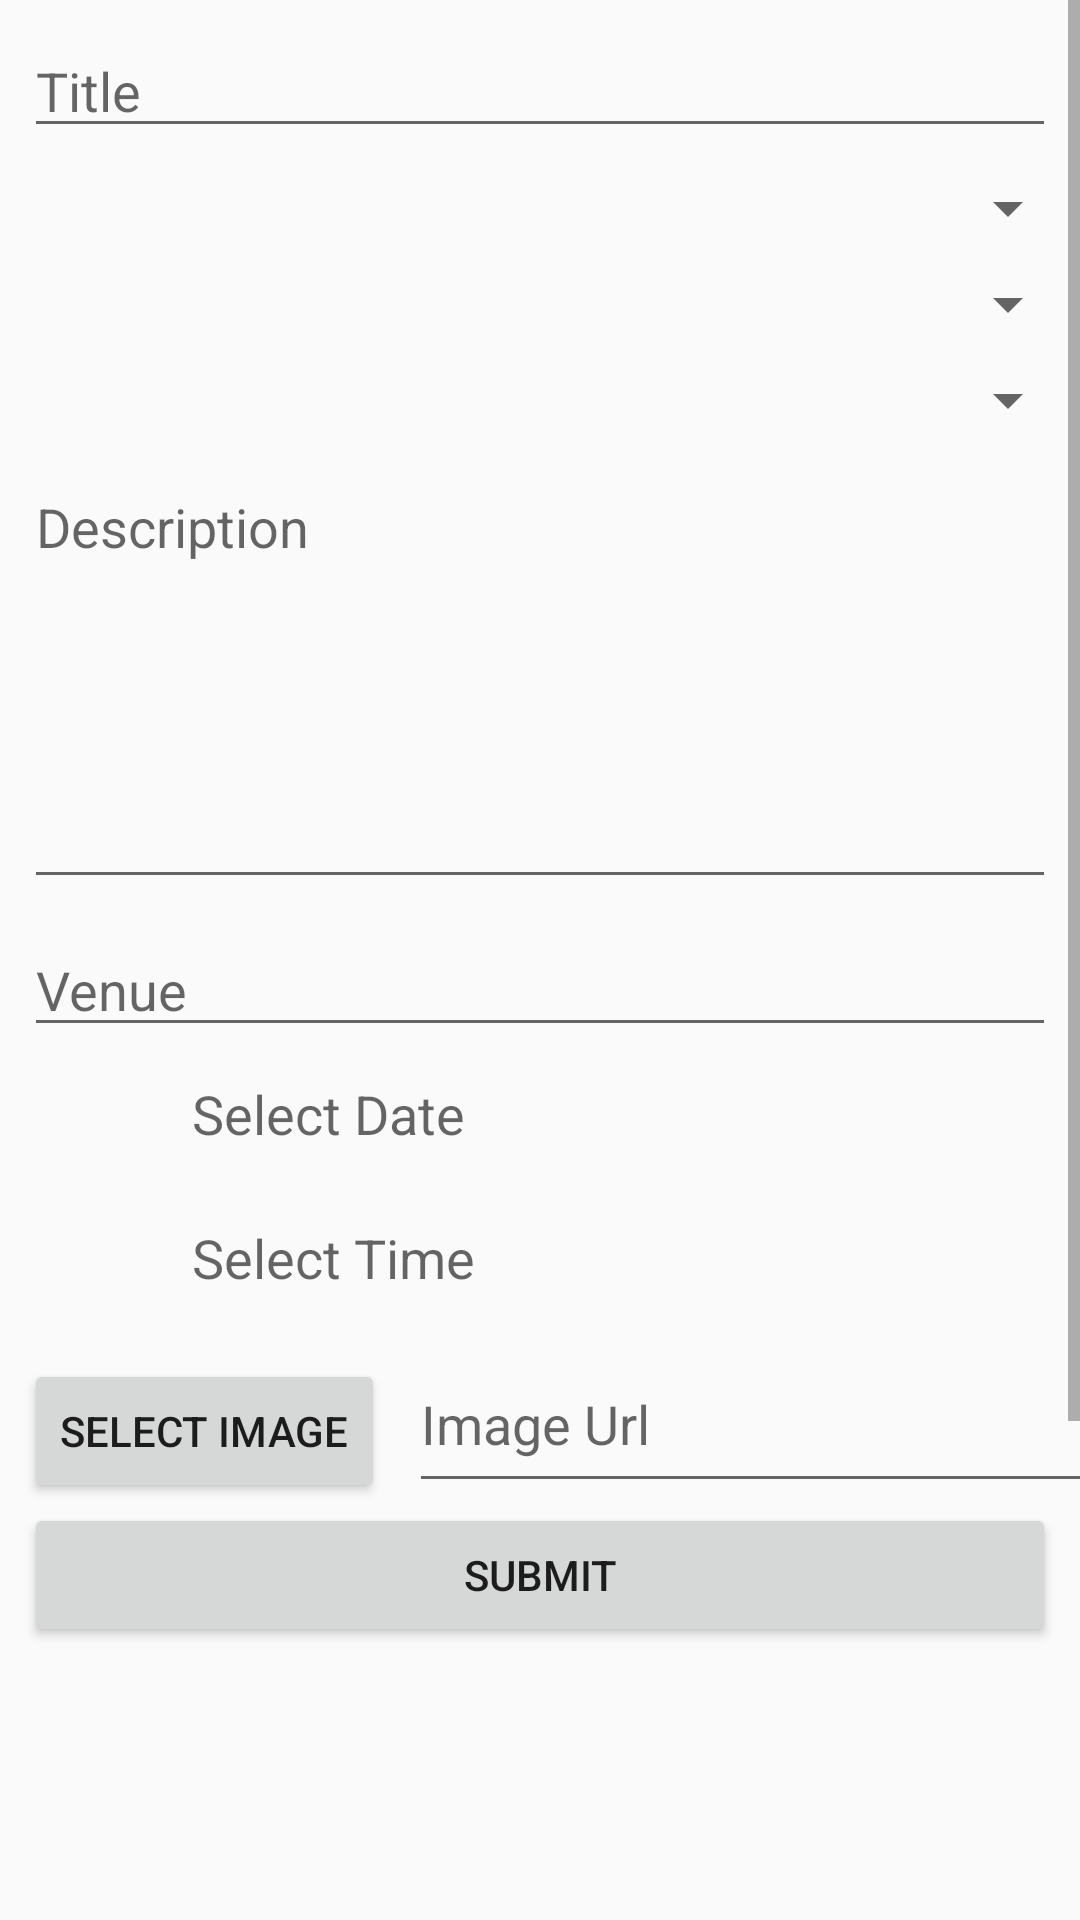

The Android layout XML behind this screen, and the referenced resources:
<!-- AndroidManifest.xml: application theme AppTheme -->
<!-- res/layout/activity_events.xml -->
<?xml version="1.0" encoding="utf-8"?>
<ScrollView xmlns:android="http://schemas.android.com/apk/res/android"
    xmlns:app="http://schemas.android.com/apk/res-auto"
    xmlns:tools="http://schemas.android.com/tools"
    android:layout_width="match_parent"
    android:layout_height="match_parent">

    <LinearLayout
        android:layout_width="match_parent"
        android:layout_height="match_parent"
        android:orientation="vertical"
        android:weightSum="1"
        tools:context="com.cocodev.TDUCManager.Events">


        <EditText
            android:id="@+id/editText_event_title"
            android:layout_width="match_parent"
            android:layout_height="wrap_content"
            android:layout_marginLeft="8dp"
            android:layout_marginRight="8dp"
            android:layout_marginTop="8dp"
            android:hint="Title" />
        <Spinner
            android:id="@+id/spinner_college_events"
            android:layout_width="match_parent"
            android:layout_height="wrap_content"
            android:layout_marginTop="8dp"
            android:layout_marginLeft="8dp"

            />
        <Spinner
            android:id="@+id/spinner_event_department"
            android:layout_width="match_parent"
            android:layout_height="wrap_content"
            android:layout_marginTop="8dp"
            android:layout_marginLeft="8dp"
           />
        <Spinner
            android:id="@+id/spinner_event_category"
            android:layout_width="match_parent"
            android:layout_height="wrap_content"
            android:layout_marginTop="8dp"
            android:layout_marginLeft="8dp"
            />
        <EditText
            android:id="@+id/editText_event_desc"
            android:layout_width="match_parent"
            android:layout_height="wrap_content"
            android:minLines="6"
            android:inputType="textMultiLine"
            android:layout_marginLeft="8dp"
            android:layout_marginRight="8dp"
            android:layout_marginTop="8dp"
            android:layout_weight="0.80"
            android:gravity="start"
            android:hint="Description" />

        <EditText
            android:id="@+id/editText_event_venue"
            android:layout_width="match_parent"
            android:layout_height="wrap_content"
            android:layout_marginLeft="8dp"
            android:layout_marginRight="8dp"
            android:layout_marginTop="8dp"
            android:hint="Venue" />
        <LinearLayout
            android:layout_width="wrap_content"
            android:layout_height="wrap_content"
            android:clickable="true"
            android:orientation="horizontal">
            <Button
                android:id="@+id/button_event_datePicker"
                android:layout_width="48dp"
                android:layout_height="48dp"
                android:layout_marginLeft="8dp"
                android:background="@drawable/ic_menu_event"/>
            <TextView
                android:id="@+id/textView_event_date"
                android:layout_width="match_parent"
                android:layout_height="wrap_content"
                android:layout_marginLeft="8dp"
                android:textSize="18dp"
                android:hint="Select Date"/>

        </LinearLayout>

        <LinearLayout
            android:layout_width="wrap_content"
            android:layout_height="wrap_content"
            android:clickable="true"
            android:orientation="horizontal">
            <Button
                android:id="@+id/button_event_timePicker"
                android:layout_width="48dp"
                android:layout_height="48dp"
                android:layout_marginLeft="8dp"
                android:background="@drawable/ic_access_time_black"/>
            <TextView
                android:id="@+id/textView_event_time"
                android:layout_width="match_parent"
                android:layout_height="wrap_content"
                android:layout_marginLeft="8dp"
                android:textSize="18dp"
                android:hint="Select Time"/>

        </LinearLayout>

        <LinearLayout
            android:layout_width="wrap_content"
            android:layout_height="wrap_content"
            android:orientation="horizontal">

            <Button
                android:id="@+id/button_image_picker_event"
                android:layout_width="wrap_content"
                android:layout_height="wrap_content"
                android:layout_marginLeft="8dp"
                android:layout_marginTop="8dp"
                android:text="Select Image" />

            <EditText
                android:id="@+id/editText_event_image"
                android:layout_width="240dp"
                android:layout_height="match_parent"
                android:layout_marginLeft="8dp"
                android:layout_marginRight="8dp"
                android:hint="Image Url" />
        </LinearLayout>
        <Button
            android:id="@+id/button_event_submit"
            android:layout_width="match_parent"
            android:layout_height="wrap_content"
            android:layout_marginLeft="8dp"
            android:layout_marginRight="8dp"
            android:text="Submit" />
        <ImageView
            android:layout_width="match_parent"
            android:layout_height="300dp"
            android:layout_margin="8dp"
            android:id="@+id/image_view_show"/>
    </LinearLayout>
</ScrollView>
<!-- resources referenced by this layout -->
<resources>
  <style name="AppTheme" parent="Theme.AppCompat.Light.DarkActionBar">
          
      </style>
</resources>
